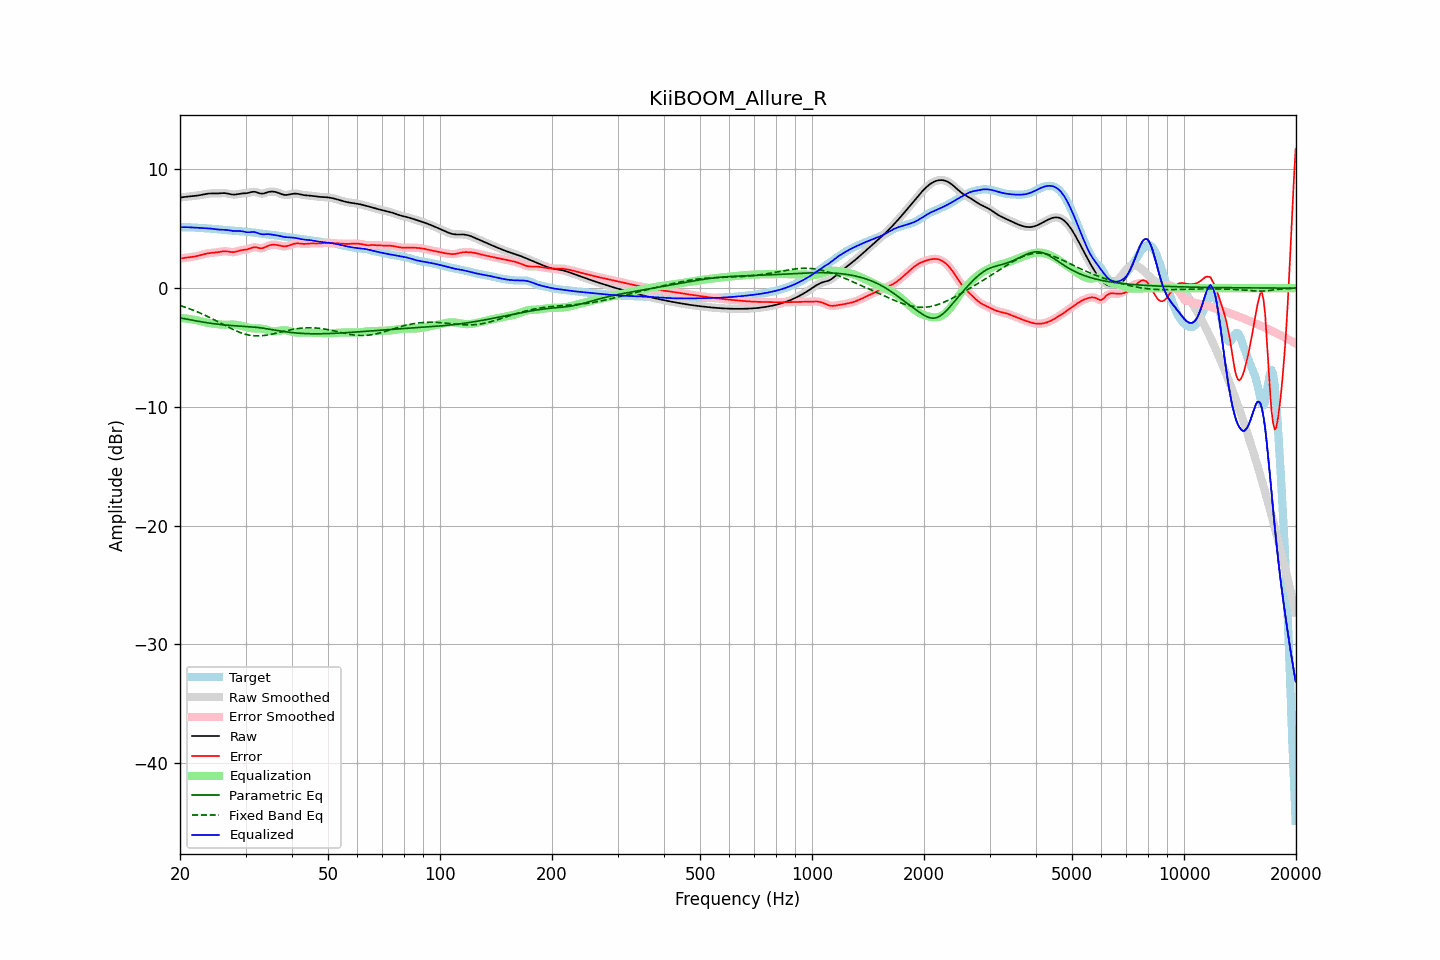

Data behind this chart, as committed beside it:
frequency, raw, error, smoothed, error_smoothed, equalization, parametric_eq, fixed_band_eq, equalized_raw, equalized_smoothed, target
20.00, 7.62, 2.49, 7.62, 2.49, -2.50, -2.51, -1.47, 5.12, 5.12, 5.13
20.20, 7.65, 2.51, 7.65, 2.51, -2.52, -2.53, -1.51, 5.13, 5.13, 5.13
20.40, 7.67, 2.53, 7.67, 2.53, -2.53, -2.56, -1.55, 5.14, 5.14, 5.13
20.61, 7.69, 2.55, 7.68, 2.55, -2.54, -2.58, -1.60, 5.14, 5.14, 5.13
20.81, 7.70, 2.57, 7.70, 2.57, -2.56, -2.61, -1.64, 5.14, 5.14, 5.13
21.02, 7.71, 2.59, 7.71, 2.59, -2.58, -2.64, -1.69, 5.13, 5.13, 5.13
21.23, 7.72, 2.60, 7.72, 2.60, -2.60, -2.66, -1.74, 5.13, 5.13, 5.12
21.44, 7.74, 2.62, 7.74, 2.62, -2.62, -2.69, -1.79, 5.12, 5.12, 5.12
21.66, 7.75, 2.64, 7.75, 2.64, -2.64, -2.71, -1.84, 5.11, 5.11, 5.11
21.87, 7.77, 2.66, 7.77, 2.66, -2.67, -2.74, -1.90, 5.10, 5.10, 5.10
22.09, 7.78, 2.69, 7.78, 2.69, -2.69, -2.76, -1.95, 5.09, 5.09, 5.10
22.31, 7.80, 2.72, 7.80, 2.72, -2.72, -2.78, -2.01, 5.08, 5.08, 5.09
22.54, 7.83, 2.75, 7.83, 2.75, -2.76, -2.81, -2.07, 5.07, 5.07, 5.07
22.76, 7.85, 2.79, 7.85, 2.79, -2.79, -2.83, -2.13, 5.06, 5.06, 5.06
22.99, 7.88, 2.83, 7.88, 2.83, -2.83, -2.85, -2.19, 5.05, 5.05, 5.05
23.22, 7.91, 2.86, 7.91, 2.86, -2.86, -2.88, -2.25, 5.05, 5.05, 5.04
23.45, 7.93, 2.90, 7.93, 2.90, -2.89, -2.90, -2.31, 5.04, 5.04, 5.03
23.69, 7.95, 2.93, 7.95, 2.93, -2.92, -2.92, -2.38, 5.04, 5.04, 5.03
23.92, 7.97, 2.95, 7.97, 2.95, -2.94, -2.94, -2.44, 5.03, 5.03, 5.02
24.16, 7.98, 2.97, 7.98, 2.97, -2.96, -2.96, -2.51, 5.02, 5.02, 5.01
24.40, 7.98, 2.98, 7.98, 2.98, -2.98, -2.98, -2.58, 5.00, 5.00, 5.00
24.65, 7.98, 2.99, 7.98, 2.99, -2.99, -3.00, -2.65, 4.99, 4.99, 4.99
24.89, 7.98, 3.00, 7.98, 3.00, -3.01, -3.01, -2.72, 4.97, 4.97, 4.98
25.14, 7.98, 3.01, 7.98, 3.02, -3.03, -3.03, -2.79, 4.95, 4.95, 4.97
25.39, 7.98, 3.03, 7.99, 3.04, -3.05, -3.05, -2.86, 4.94, 4.94, 4.95
25.65, 7.99, 3.06, 7.99, 3.06, -3.06, -3.06, -2.93, 4.93, 4.93, 4.93
25.91, 8.00, 3.08, 8.00, 3.08, -3.08, -3.08, -3.01, 4.93, 4.93, 4.92
26.16, 8.01, 3.10, 8.01, 3.10, -3.08, -3.09, -3.08, 4.93, 4.92, 4.91
26.43, 8.00, 3.11, 8.00, 3.11, -3.08, -3.10, -3.15, 4.92, 4.92, 4.89
26.69, 7.98, 3.10, 7.98, 3.10, -3.08, -3.12, -3.22, 4.91, 4.91, 4.88
26.96, 7.96, 3.08, 7.96, 3.08, -3.07, -3.13, -3.29, 4.89, 4.89, 4.88
27.23, 7.93, 3.06, 7.93, 3.06, -3.07, -3.14, -3.36, 4.86, 4.86, 4.87
27.50, 7.90, 3.04, 7.90, 3.04, -3.06, -3.15, -3.42, 4.84, 4.84, 4.86
27.77, 7.88, 3.04, 7.88, 3.04, -3.06, -3.16, -3.49, 4.82, 4.82, 4.85
28.05, 7.88, 3.05, 7.88, 3.05, -3.07, -3.17, -3.55, 4.81, 4.81, 4.84
28.33, 7.90, 3.08, 7.90, 3.08, -3.09, -3.18, -3.61, 4.81, 4.81, 4.82
28.62, 7.92, 3.12, 7.92, 3.12, -3.11, -3.18, -3.67, 4.81, 4.81, 4.81
28.90, 7.95, 3.16, 7.95, 3.16, -3.14, -3.19, -3.72, 4.81, 4.81, 4.79
29.19, 7.97, 3.19, 7.97, 3.19, -3.17, -3.20, -3.77, 4.80, 4.80, 4.78
29.48, 7.98, 3.21, 7.98, 3.21, -3.20, -3.21, -3.82, 4.78, 4.78, 4.77
29.78, 7.99, 3.23, 7.99, 3.23, -3.23, -3.22, -3.86, 4.75, 4.75, 4.76
30.08, 8.00, 3.25, 8.00, 3.25, -3.27, -3.22, -3.90, 4.72, 4.73, 4.75
30.38, 8.01, 3.27, 8.02, 3.28, -3.31, -3.23, -3.93, 4.71, 4.71, 4.74
30.68, 8.05, 3.32, 8.05, 3.32, -3.34, -3.24, -3.96, 4.71, 4.71, 4.73
30.99, 8.08, 3.37, 8.08, 3.37, -3.36, -3.25, -3.98, 4.72, 4.72, 4.71
31.30, 8.11, 3.42, 8.11, 3.41, -3.38, -3.27, -4.00, 4.73, 4.73, 4.70
31.61, 8.12, 3.44, 8.12, 3.44, -3.39, -3.28, -4.01, 4.73, 4.72, 4.68
31.93, 8.10, 3.44, 8.10, 3.44, -3.40, -3.29, -4.02, 4.71, 4.70, 4.66
32.24, 8.06, 3.42, 8.06, 3.42, -3.40, -3.31, -4.02, 4.66, 4.66, 4.64
32.57, 8.01, 3.39, 8.01, 3.39, -3.40, -3.32, -4.02, 4.61, 4.61, 4.63
32.89, 7.97, 3.36, 7.98, 3.37, -3.41, -3.34, -4.02, 4.56, 4.57, 4.61
33.22, 7.96, 3.37, 7.96, 3.37, -3.42, -3.36, -4.01, 4.54, 4.54, 4.59
33.55, 7.97, 3.40, 7.98, 3.40, -3.44, -3.38, -3.99, 4.53, 4.54, 4.57
33.89, 8.01, 3.46, 8.01, 3.45, -3.47, -3.40, -3.98, 4.54, 4.54, 4.56
34.23, 8.06, 3.52, 8.06, 3.52, -3.51, -3.42, -3.96, 4.55, 4.55, 4.54
34.57, 8.10, 3.58, 8.10, 3.58, -3.55, -3.44, -3.93, 4.55, 4.55, 4.52
34.92, 8.13, 3.62, 8.13, 3.62, -3.60, -3.47, -3.91, 4.53, 4.53, 4.51
35.27, 8.14, 3.65, 8.14, 3.65, -3.63, -3.49, -3.88, 4.51, 4.51, 4.49
35.62, 8.13, 3.66, 8.13, 3.66, -3.64, -3.51, -3.85, 4.49, 4.49, 4.47
35.97, 8.11, 3.66, 8.11, 3.66, -3.64, -3.54, -3.82, 4.47, 4.47, 4.45
... 635 more rows
